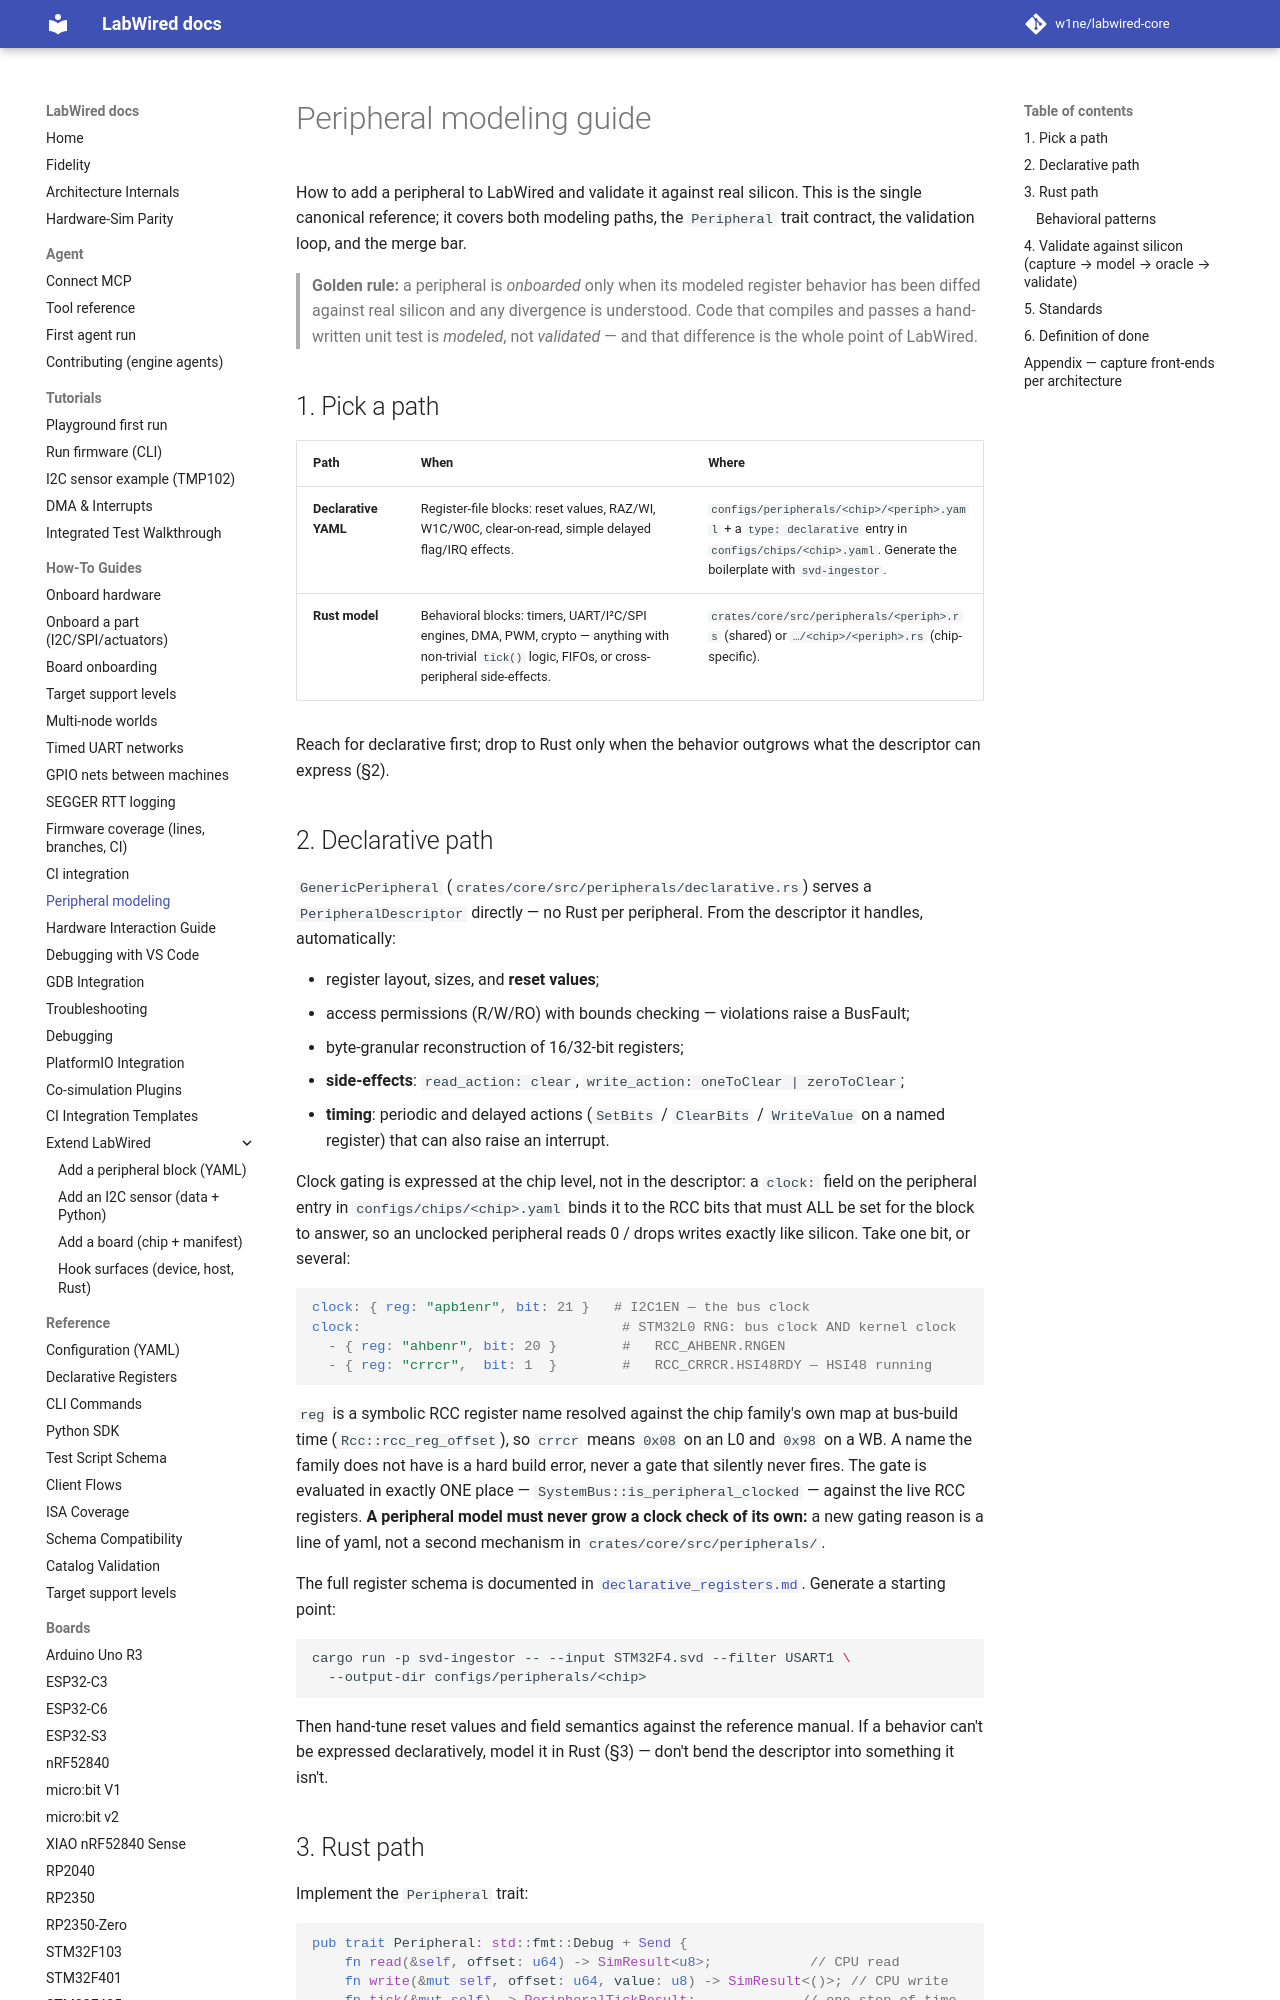

repository: CrispStrobe/labwired-core · page: peripherals/index.html · generator: mkdocs

# Peripheral modeling guide

How to add a peripheral to LabWired and validate it against real silicon. This is
the single canonical reference; it covers both modeling paths, the `Peripheral`
trait contract, the validation loop, and the merge bar.

> **Golden rule:** a peripheral is *onboarded* only when its modeled register
> behavior has been diffed against real silicon and any divergence is understood.
> Code that compiles and passes a hand-written unit test is *modeled*, not
> *validated* — and that difference is the whole point of LabWired.

## 1. Pick a path

| Path | When | Where |
|------|------|-------|
| **Declarative YAML** | Register-file blocks: reset values, RAZ/WI, W1C/W0C, clear-on-read, simple delayed flag/IRQ effects. | `configs/peripherals/<chip>/<periph>.yaml` + a `type: declarative` entry in `configs/chips/<chip>.yaml`. Generate the boilerplate with `svd-ingestor`. |
| **Rust model** | Behavioral blocks: timers, UART/I²C/SPI engines, DMA, PWM, crypto — anything with non-trivial `tick()` logic, FIFOs, or cross-peripheral side-effects. | `crates/core/src/peripherals/<periph>.rs` (shared) or `…/<chip>/<periph>.rs` (chip-specific). |

Reach for declarative first; drop to Rust only when the behavior outgrows what the
descriptor can express (§2).

## 2. Declarative path

`GenericPeripheral` (`crates/core/src/peripherals/declarative.rs`) serves a
`PeripheralDescriptor` directly — no Rust per peripheral. From the descriptor it
handles, automatically:

- register layout, sizes, and **reset values**;
- access permissions (R/W/RO) with bounds checking — violations raise a BusFault;
- byte-granular reconstruction of 16/32-bit registers;
- **side-effects**: `read_action: clear`, `write_action: oneToClear | zeroToClear`;
- **timing**: periodic and delayed actions (`SetBits` / `ClearBits` /
  `WriteValue` on a named register) that can also raise an interrupt.

Clock gating is expressed at the chip level, not in the descriptor: a `clock:`
field on the peripheral entry in `configs/chips/<chip>.yaml` binds it to the RCC
bits that must ALL be set for the block to answer, so an unclocked peripheral
reads 0 / drops writes exactly like silicon. Take one bit, or several:

```yaml
clock: { reg: "apb1enr", bit: 21 }   # I2C1EN — the bus clock
clock:                                # STM32L0 RNG: bus clock AND kernel clock
  - { reg: "ahbenr", bit: 20 }        #   RCC_AHBENR.RNGEN
  - { reg: "crrcr",  bit: 1  }        #   RCC_CRRCR.HSI48RDY — HSI48 running
```

`reg` is a symbolic RCC register name resolved against the chip family's own map
at bus-build time (`Rcc::rcc_reg_offset`), so `crrcr` means `0x08` on an L0 and
`0x98` on a WB. A name the family does not have is a hard build error, never a
gate that silently never fires. The gate is evaluated in exactly ONE place —
`SystemBus::is_peripheral_clocked` — against the live RCC registers. **A
peripheral model must never grow a clock check of its own:** a new gating reason
is a line of yaml, not a second mechanism in `crates/core/src/peripherals/`.

The full register schema is documented in
[`declarative_registers.md`](declarative_registers.md). Generate a starting point:

```bash
cargo run -p svd-ingestor -- --input STM32F4.svd --filter USART1 \
  --output-dir configs/peripherals/<chip>
```

Then hand-tune reset values and field semantics against the reference manual. If a
behavior can't be expressed declaratively, model it in Rust (§3) — don't bend the
descriptor into something it isn't.
